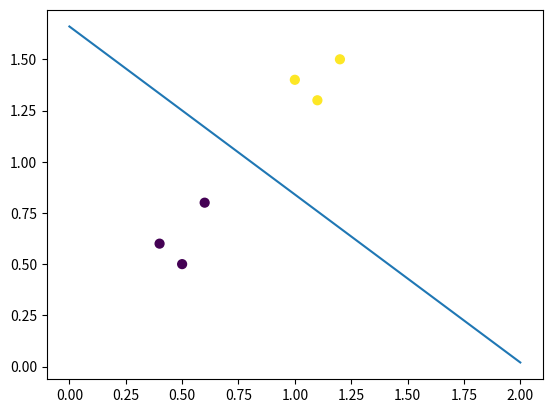

Write Python code to recreate this figure.
# encoding=utf-8
import numpy as np
import matplotlib.pyplot as plt


# sigmoid 函数
def sigmoid(X):
    return 1.0 / (1 + np.exp(-X))


# sigmoid 函数导数
def sigmoid_derivative(X):
    Y = sigmoid(X)
    return np.multiply(Y, 1 - Y)


def initialize_parameters(n_x):
    W = np.zeros((1, n_x))
    b = np.zeros((1, 1))
    parameters = {"W": W,
                  "b": b}
    return parameters


def forward_propagation(X, parameters):
    Z = np.dot(parameters["W"], X) + parameters["b"]
    A = sigmoid(Z)
    cache = {"Z": Z,
             "A": A}
    return cache


def compute_cost(A, Y):
    m = Y.shape[1]
    logprobs = np.multiply(np.log(A), Y) + np.multiply(np.log(1 - A), (1 - Y))
    cost = (-1 / m) * np.sum(logprobs)
    cost = np.squeeze(cost)

    return cost


def backward_propagation(cache, X, Y):
    m = X.shape[1]
    Y = Y.reshape((1, m))
    A = cache['A']
    dZ = A - Y
    dW = (1 / m) * np.dot(dZ, X.T)
    db = (1 / m) * np.sum(dZ, axis=1, keepdims=True)
    grads = {'dW': dW,
             'db': db}
    return grads


def update_parameters(parameters, grads, learning_rate=0.02):
    W = parameters['W']
    b = parameters['b']
    dW = grads['dW']
    db = grads['db']
    W -= learning_rate * dW
    b -= learning_rate * db
    parameters = {'W': W,
                  'b': b}
    return parameters


def lr_model(X, Y, num_iteration=20000, print_cost=False, seed=3):
    np.random.seed(seed)
    # m为样本数，n 为样本维度
    n_x, m = X.shape
    parameters = initialize_parameters(n_x)
    for i in range(num_iteration):
        cache = forward_propagation(X, parameters)
        cost = compute_cost(cache['A'], Y)
        # print(cost)

        grads = backward_propagation(cache, X, Y)
        parameters = update_parameters(parameters, grads)
        if print_cost and i % 1000 == 0:
            print("Cost after iteration %i: %s" % (i, str(cost)))
    return parameters


if __name__ == '__main__':
    # re = initialize_parameters(3)
    # print(re)
    #
    # A = np.ones((1, 4)) * 0.5
    # B = np.ones((1, 4)) * 0.6
    # print(A)
    # print(B)
    # print(compute_cost(A, B))
    X = np.array([[0.5, 0.5], [0.6, 0.8], [0.4, 0.6], [1.0, 1.4], [1.1, 1.3], [1.2, 1.5]])
    Y = np.array([[0], [0], [0], [1], [1], [1]])
    plt.scatter(X[:, 0], X[:, 1], c=Y, s=40)
    parameters = lr_model(X.T, Y.T, print_cost=True)
    w1 = parameters['W'][0][0]
    w2 = parameters['W'][0][1]
    b = parameters['b'][0][0]
    x = np.linspace(0, 2)
    y = -(w1 / w2) * x - b / w2
    plt.plot(x, y)
    plt.show()
